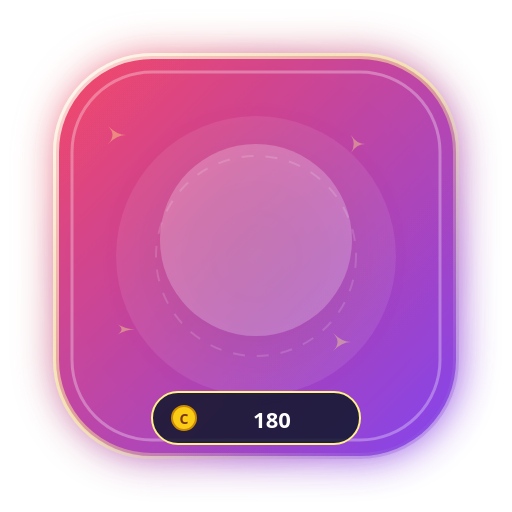
t = 0.00 s
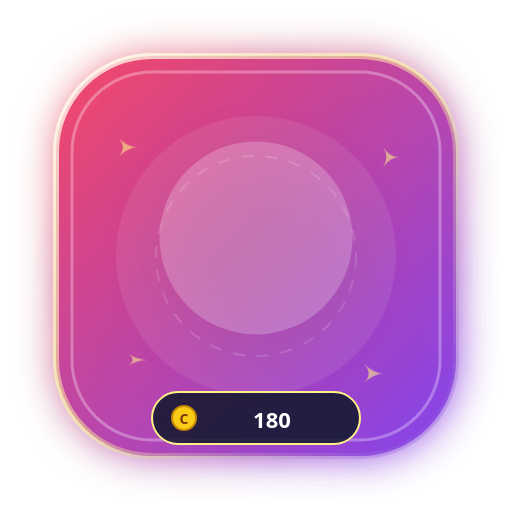
t = 0.40 s
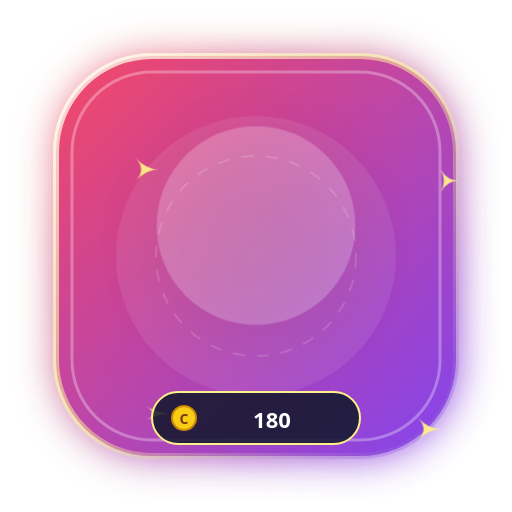
t = 1.20 s
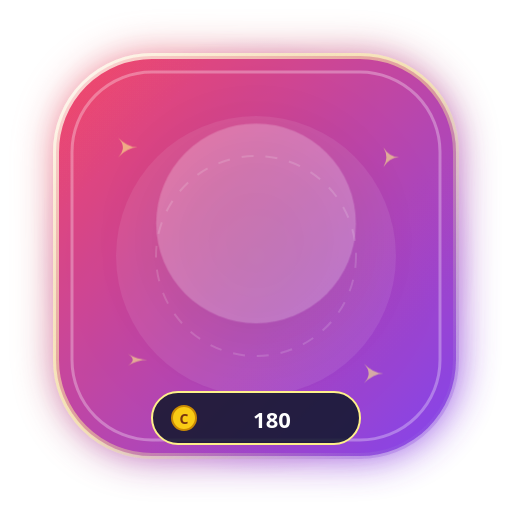
t = 1.60 s
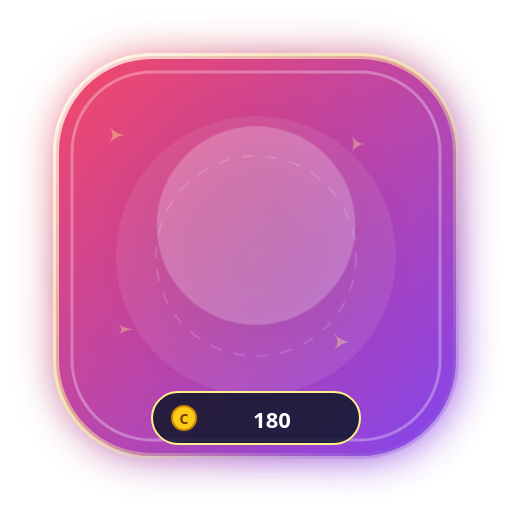
t = 2.00 s
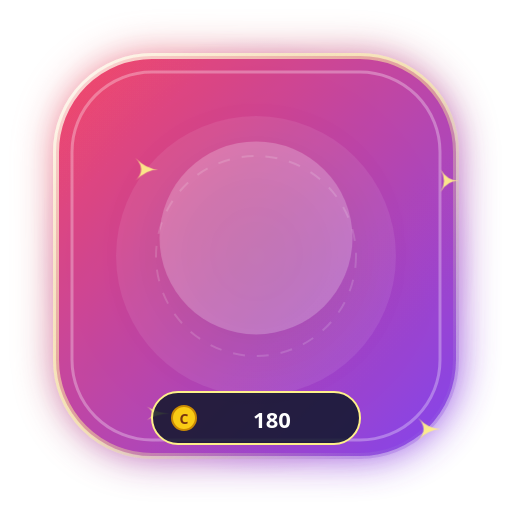
t = 2.80 s

The animated SVG that drew these frames (rendered in a browser with its animation timeline set to each time). Animation: 4 CSS @keyframes rules; one cycle of 3.20 s, repeats indefinitely.

<svg xmlns="http://www.w3.org/2000/svg" viewBox="0 0 256 256" width="256" height="256" fill="none">
  <defs>
    <linearGradient id="g_rose_petals_rain_bg" x1="0%" y1="0%" x2="100%" y2="100%">
      <stop offset="0%" stop-color="#f43f5e" />
      <stop offset="100%" stop-color="#7c3aed" />
    </linearGradient>
    <radialGradient id="g_rose_petals_rain_halo" cx="50%" cy="50%" r="50%">
      <stop offset="0%" stop-color="#fef08a" stop-opacity="0.65" />
      <stop offset="60%" stop-color="#f43f5e" stop-opacity="0.25" />
      <stop offset="100%" stop-color="#7c3aed" stop-opacity="0" />
    </radialGradient>
    <linearGradient id="g_rose_petals_rain_border" x1="0%" y1="0%" x2="100%" y2="100%">
      <stop offset="0%" stop-color="#ffffff" stop-opacity="0.8" />
      <stop offset="50%" stop-color="#fef08a" stop-opacity="0.5" />
      <stop offset="100%" stop-color="#7c3aed" stop-opacity="0.3" />
    </linearGradient>
    <filter id="glow_rose_petals_rain" x="-30%" y="-30%" width="160%" height="160%">
      <feGaussianBlur stdDeviation="10" result="blur" />
      <feComposite in="SourceGraphic" in2="blur" operator="over" />
    </filter>
  </defs>
  
        <style>
          @keyframes floatAnim {
            0%, 100% { transform: translateY(0px) scale(1); }
            50% { transform: translateY(-8px) scale(1.04); }
          }
          @keyframes pulseGlow {
            0%, 100% { filter: drop-shadow(0 0 12px rgba(255,255,255,0.45)); opacity: 0.95; }
            50% { filter: drop-shadow(0 0 24px rgba(255,215,0,0.8)); opacity: 1; }
          }
          @keyframes spinSlow {
            0% { transform: rotate(0deg); }
            100% { transform: rotate(360deg); }
          }
          @keyframes shimmer {
            0% { opacity: 0.4; transform: scale(0.9); }
            50% { opacity: 1; transform: scale(1.15); }
            100% { opacity: 0.4; transform: scale(0.9); }
          }
          .anim-content { animation: floatAnim 3.2s ease-in-out infinite; transform-origin: center; }
          .anim-glow { animation: pulseGlow 2.5s ease-in-out infinite; }
          .anim-star { animation: shimmer 2s ease-in-out infinite; }
        </style>
        
  
  <!-- Outer Ambient Radial Aura -->
  <circle cx="128" cy="128" r="110" fill="url(#g_rose_petals_rain_halo)" />

  <!-- Shield Base Card (Rounded Hexagon / Rounded Rect) -->
  <rect x="28" y="28" width="200" height="200" rx="48" fill="url(#g_rose_petals_rain_bg)" stroke="url(#g_rose_petals_rain_border)" stroke-width="3" filter="url(#glow_rose_petals_rain)" opacity="0.95" />

  <!-- Inner Shimmer Layer -->
  <rect x="36" y="36" width="184" height="184" rx="40" fill="none" stroke="#ffffff" stroke-width="1.5" stroke-opacity="0.3" />
  
  <!-- Decorative Background Elements -->
  <circle cx="128" cy="128" r="70" fill="#ffffff" fill-opacity="0.08" />
  <circle cx="128" cy="128" r="50" fill="none" stroke="#ffffff" stroke-opacity="0.15" stroke-dasharray="6 6" />

  <!-- Floating Sparkles -->
  <g class="anim-star" fill="#fef08a">
    <path d="M 60 70 Q 65 75 70 75 Q 65 75 60 80 Q 65 75 60 70 Z" />
    <path d="M 195 75 Q 198 80 203 80 Q 198 80 195 85 Q 198 80 195 75 Z" />
    <path d="M 185 185 Q 190 190 195 190 Q 190 190 185 195 Q 190 190 185 185 Z" />
    <path d="M 65 180 Q 70 183 75 183 Q 70 183 65 186 Q 70 183 65 180 Z" />
  </g>

  <!-- Central Visual Glyph / Art -->
  <g class="anim-content" id="artwork">
    <circle cx="128" cy="120" r="48" fill="#ffffff" fill-opacity="0.22" filter="drop-shadow(0 8px 16px rgba(0,0,0,0.3))" />
    <text x="128" y="142" font-family="'Apple Color Emoji', 'Segoe UI Emoji', 'Noto Color Emoji', sans-serif" font-size="58" text-anchor="middle" filter="drop-shadow(0 4px 8px rgba(0,0,0,0.4))">
      🌹
    </text>
  </g>

  <!-- Bottom Coin Value Pill -->
  <g id="price-tag">
    <rect x="76" y="196" width="104" height="26" rx="13" fill="#0f172a" fill-opacity="0.85" stroke="#fef08a" stroke-width="1" />
    <circle cx="92" cy="209" r="6" fill="#facc15" stroke="#ca8a04" stroke-width="1" />
    <text x="92" y="212" font-family="system-ui, sans-serif" font-size="7" font-weight="900" fill="#78350f" text-anchor="middle">C</text>
    <text x="136" y="214" font-family="system-ui, -apple-system, sans-serif" font-size="11" font-weight="800" fill="#ffffff" text-anchor="middle">
      180
    </text>
  </g>
</svg>
